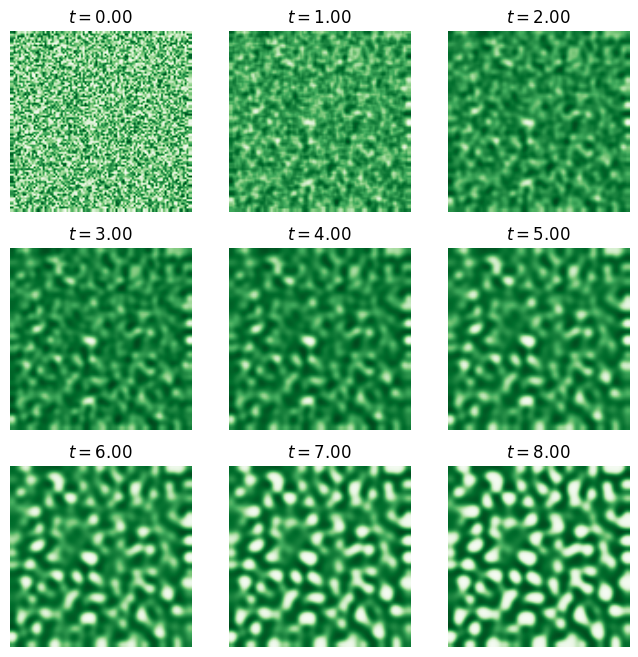
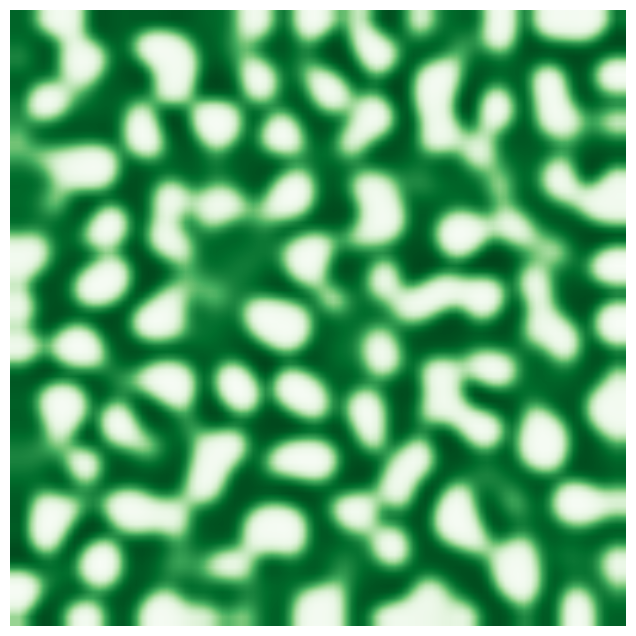

Write the Python code that produced these figures, in order.
import numpy as np
import matplotlib.pyplot as plt

a = 2.8e-4
b = 5e-3
tau = .1
k = -.005

size = 100  # size of the 2D grid
dx = 2. / size  # space step
T = 9.0  # total time
dt = .001  # time step
n = int(T / dt)  # number of iterations

U = np.random.rand(size, size)
V = np.random.rand(size, size)

def laplacian(Z):
    Ztop = Z[0:-2, 1:-1]
    Zleft = Z[1:-1, 0:-2]
    Zbottom = Z[2:, 1:-1]
    Zright = Z[1:-1, 2:]
    Zcenter = Z[1:-1, 1:-1]
    return (Ztop + Zleft + Zbottom + Zright -
            4 * Zcenter) / dx**2

def show_patterns(U, ax=None):
    ax.imshow(U, cmap=plt.cm.Greens,
              interpolation='bilinear',
              extent=[-1, 1, -1, 1])
    ax.set_axis_off()

fig, axes = plt.subplots(3, 3, figsize=(8, 8))
step_plot = n // 9
# We simulate the PDE with the finite difference
# method.
for i in range(n):
    # We compute the Laplacian of u and v.
    deltaU = laplacian(U)
    deltaV = laplacian(V)
    # We take the values of u and v inside the grid.
    Uc = U[1:-1, 1:-1]
    Vc = V[1:-1, 1:-1]
    # We update the variables.
    U[1:-1, 1:-1], V[1:-1, 1:-1] = \
        Uc + dt * (a * deltaU + Uc - Uc**3 - Vc + k),\
        Vc + dt * (b * deltaV + Uc - Vc) / tau
    # Neumann conditions: derivatives at the edges
    # are null.
    for Z in (U, V):
        Z[0, :] = Z[1, :]
        Z[-1, :] = Z[-2, :]
        Z[:, 0] = Z[:, 1]
        Z[:, -1] = Z[:, -2]

    # We plot the state of the system at
    # 9 different times.
    if i % step_plot == 0 and i < 9 * step_plot:
        ax = axes.flat[i // step_plot]
        show_patterns(U, ax=ax)
        ax.set_title(f'$t={i * dt:.2f}$')

fig, ax = plt.subplots(1, 1, figsize=(8, 8))
show_patterns(U, ax=ax)
plt.savefig("Result.png")